Image classification data set "data_split" (gaiuso33/AI-Powered-Food-Inspection on GitHub). Class labels (2): fresh, stale.

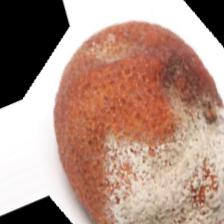
Label: stale

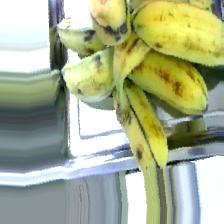
Label: fresh

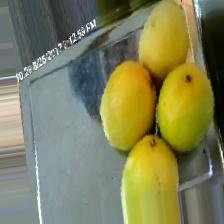
Label: fresh

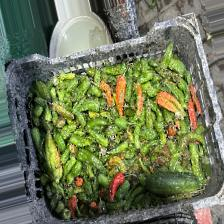
Label: fresh

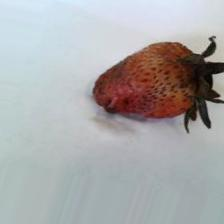
Label: stale

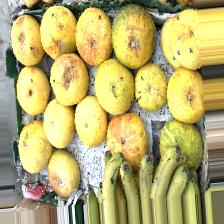
Label: stale
